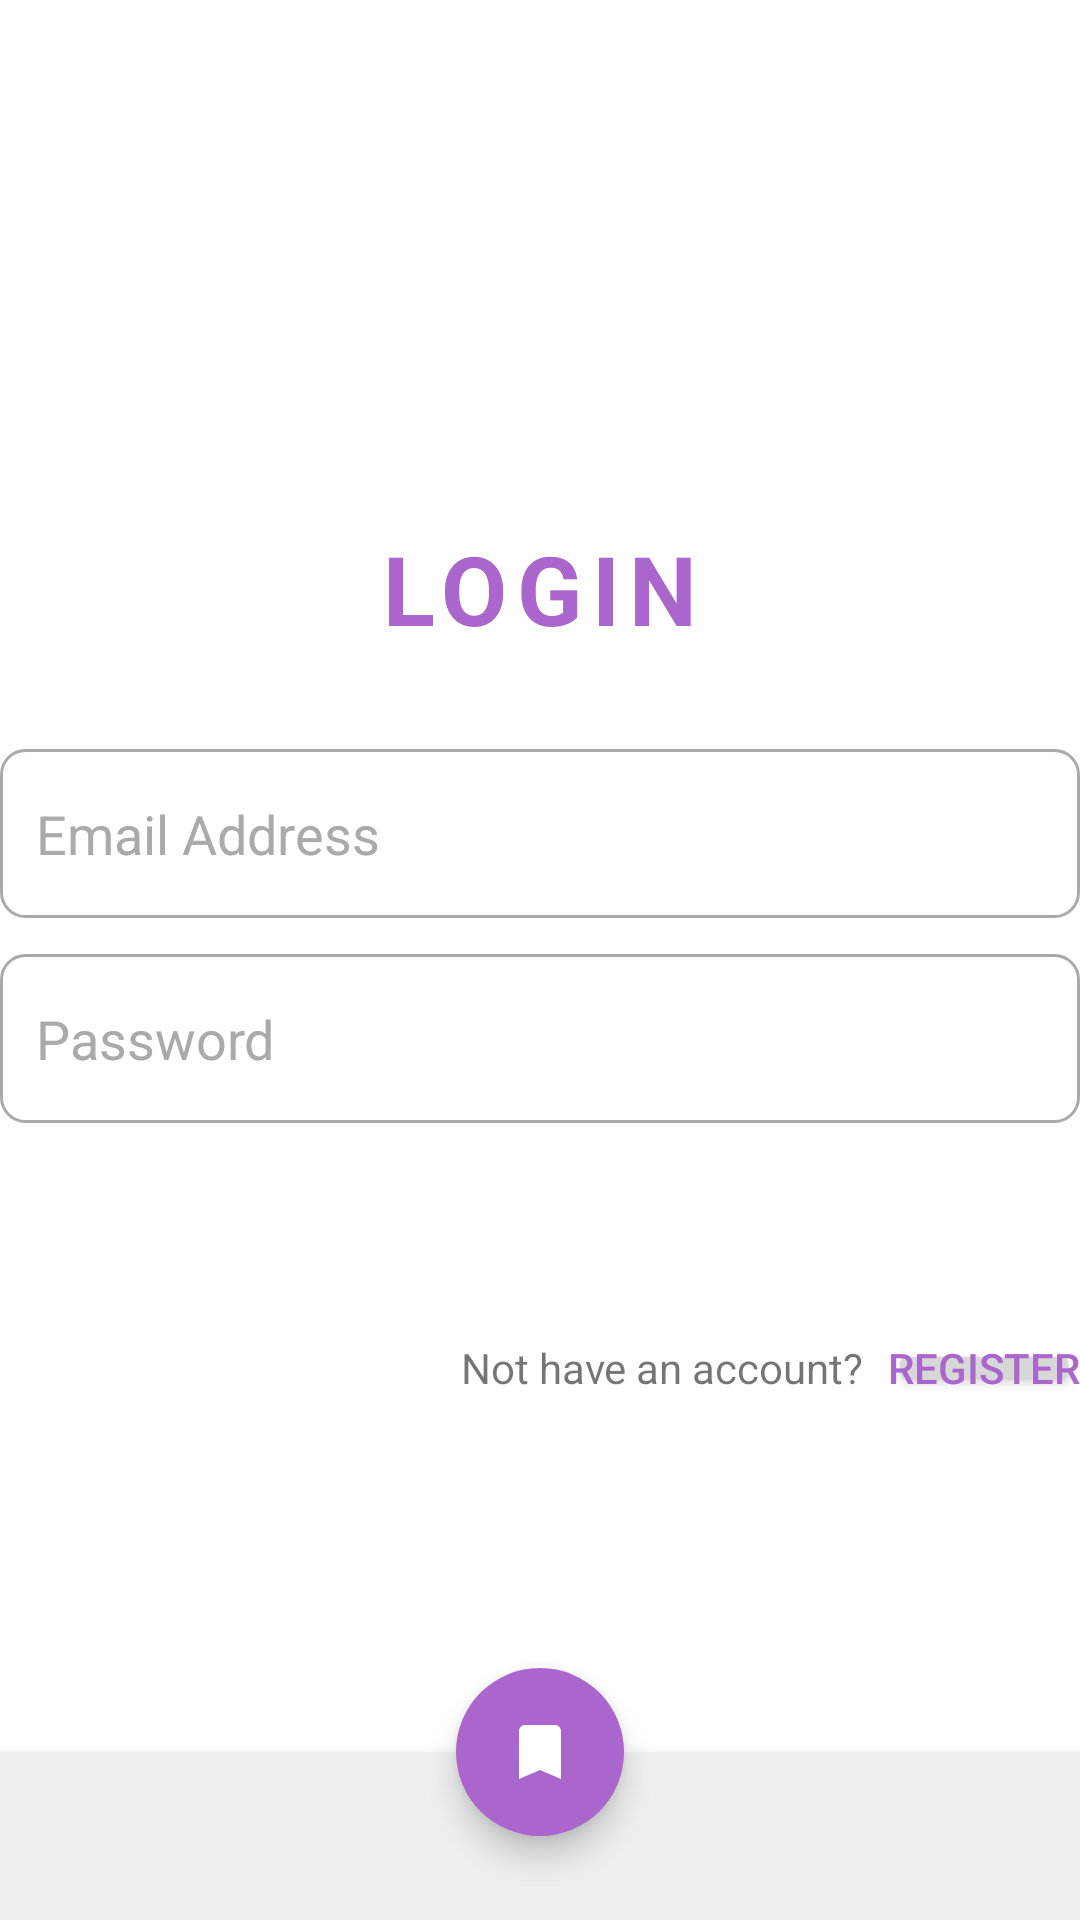

The Android layout XML behind this screen, and the referenced resources:
<!-- AndroidManifest.xml: application theme Theme.NailAppointmentApp -->
<!-- res/layout/activity_login.xml -->
<?xml version="1.0" encoding="utf-8"?>
<androidx.coordinatorlayout.widget.CoordinatorLayout xmlns:android="http://schemas.android.com/apk/res/android"
    xmlns:app="http://schemas.android.com/apk/res-auto"
    xmlns:tools="http://schemas.android.com/tools"
    android:id="@+id/login"
    android:layout_width="match_parent"
    android:layout_height="match_parent"
    tools:context=".view.LoginActivity">

    <LinearLayout
        android:layout_width="match_parent"
        android:layout_height="wrap_content"
        android:layout_gravity="center"
        android:gravity="center"
        android:orientation="vertical">

        <TextView
            android:layout_width="wrap_content"
            android:layout_height="wrap_content"
            android:layout_marginBottom="@dimen/_32dp"
            android:letterSpacing="0.1"
            android:text="@string/login"
            android:textAllCaps="true"
            android:textColor="@android:color/holo_purple"
            android:textSize="@dimen/_32sp"
            android:textStyle="bold" />

        <LinearLayout
            android:layout_width="match_parent"
            android:layout_height="wrap_content"
            android:orientation="vertical">

            <EditText
                android:id="@+id/emailEditText"
                android:layout_width="match_parent"
                android:layout_height="wrap_content"
                android:layout_marginBottom="@dimen/_12dp"
                android:background="@drawable/custom_input_border"
                android:drawableStart="@drawable/custom_email"
                android:drawablePadding="@dimen/_12dp"
                android:ems="10"
                android:hint="@string/email_address"
                android:inputType="textEmailAddress"
                android:paddingHorizontal="@dimen/_12dp"
                android:paddingVertical="@dimen/_16dp"
                android:textColor="@android:color/black"
                android:textColorHint="@android:color/darker_gray" />

            <EditText
                android:id="@+id/passwordEditText"
                android:layout_width="match_parent"
                android:layout_height="wrap_content"
                android:layout_marginBottom="@dimen/_12dp"
                android:background="@drawable/custom_input_border"
                android:drawableStart="@drawable/custom_lock"
                android:drawablePadding="@dimen/_12dp"
                android:ems="10"
                android:hint="@string/password"
                android:inputType="textPassword"
                android:paddingHorizontal="@dimen/_12dp"
                android:paddingVertical="@dimen/_16dp"
                android:textColor="@android:color/black"
                android:textColorHint="@android:color/darker_gray" />

            <Button
                android:id="@+id/loginButton"
                android:layout_width="match_parent"
                android:layout_height="wrap_content"
                android:layout_marginBottom="@dimen/_12dp"
                android:background="@drawable/rounded_corners"
                android:letterSpacing="0.1"
                android:text="@string/login"
                android:textAllCaps="true"
                android:textColor="@color/white"
                android:textSize="@dimen/_14sp" />

            <LinearLayout
                android:layout_width="wrap_content"
                android:layout_height="wrap_content"
                android:layout_gravity="right">

                <TextView
                    android:layout_width="wrap_content"
                    android:layout_height="wrap_content"
                    android:text="Not have an account?" />

                <Button
                    android:id="@+id/registerNavigationButton"
                    android:layout_width="wrap_content"
                    android:layout_height="wrap_content"
                    android:layout_marginStart="@dimen/_08dp"
                    android:minWidth="0dp"
                    android:minHeight="0dp"
                    android:padding="0dp"
                    android:text="@string/register"
                    android:textColor="@android:color/holo_purple" />
            </LinearLayout>

        </LinearLayout>

    </LinearLayout>


    <com.google.android.material.bottomappbar.BottomAppBar
        android:id="@+id/bottomAppBar"
        android:layout_width="match_parent"
        android:layout_height="wrap_content"
        android:layout_gravity="bottom"
        app:contentInsetEnd="0dp"
        app:contentInsetStart="0dp"
        app:elevation="0dp"
        app:fabCradleMargin="@dimen/_08dp">

        <com.google.android.material.bottomnavigation.BottomNavigationView
            android:id="@+id/bottomNavigationView"
            android:layout_width="match_parent"
            android:layout_height="wrap_content"
            android:background="@color/light_gray"
            app:itemIconSize="@dimen/_32dp"
            app:itemIconTint="@color/bottom_nav_color"
            app:labelVisibilityMode="unlabeled" />

    </com.google.android.material.bottomappbar.BottomAppBar>

    <com.google.android.material.floatingactionbutton.FloatingActionButton
        android:id="@+id/floatingActionButton"
        android:layout_width="wrap_content"
        android:layout_height="wrap_content"
        android:backgroundTint="@android:color/holo_purple"
        android:src="@drawable/my_bookings"
        app:borderWidth="0dp"
        app:layout_anchor="@+id/bottomAppBar"
        app:tint="@android:color/white" />

</androidx.coordinatorlayout.widget.CoordinatorLayout>
<!-- resources referenced by this layout -->
<resources>
  <color name="light_gray">#eee</color>
  <color name="white">#fff</color>
  <dimen name="_08dp">8dp</dimen>
  <dimen name="_12dp">12dp</dimen>
  <dimen name="_14sp">14sp</dimen>
  <dimen name="_16dp">16dp</dimen>
  <dimen name="_32dp">32dp</dimen>
  <dimen name="_32sp">32sp</dimen>
  <!-- drawable custom_email (drawable) -->
  <?xml version="1.0" encoding="utf-8"?>
  <selector xmlns:android="http://schemas.android.com/apk/res/android">
  
      <item android:state_focused="true" android:drawable="@drawable/email_focused" />
      <item android:state_focused="false" android:drawable="@drawable/email" />
  
  </selector>
  <!-- drawable custom_input_border (drawable) -->
  <selector xmlns:android="http://schemas.android.com/apk/res/android">
      <item android:state_enabled="true"
          android:state_focused="true">
          <shape android:shape="rectangle">
              <stroke android:width="1dp" android:color="@android:color/holo_purple" />
              <corners android:radius="@dimen/_08dp" />
          </shape>
      </item>
      <item android:state_enabled="true">
          <shape android:shape="rectangle">
              <stroke android:width="1dp" android:color="@android:color/darker_gray" />
              <corners android:radius="@dimen/_08dp" />
          </shape>
      </item>
  </selector>
  <!-- drawable custom_lock (drawable) -->
  <?xml version="1.0" encoding="utf-8"?>
  <selector xmlns:android="http://schemas.android.com/apk/res/android">
  
      <item android:state_focused="true" android:drawable="@drawable/lock_focused" />
      <item android:state_focused="false" android:drawable="@drawable/lock" />
  
  </selector>
  <!-- drawable my_bookings (drawable) -->
  <vector xmlns:android="http://schemas.android.com/apk/res/android" android:height="24dp" android:viewportHeight="24" android:viewportWidth="24" android:width="24dp">
        
      <path android:fillColor="@android:color/darker_gray" android:pathData="M17,3H7c-1.1,0 -1.99,0.9 -1.99,2L5,21l7,-3 7,3V5c0,-1.1 -0.9,-2 -2,-2z"/>
      
  </vector>
  <!-- drawable rounded_corners (drawable) -->
  <?xml version="1.0" encoding="utf-8"?>
  <shape xmlns:android="http://schemas.android.com/apk/res/android">
      <corners android:radius="@dimen/_08dp" />
  </shape>
  <string name="email_address">Email Address</string>
  <string name="login">Login</string>
  <string name="password">Password</string>
  <string name="register">Register</string>
  <style name="Theme.NailAppointmentApp" parent="Base.Theme.NailAppointmentApp" />
  <!-- drawable email_focused (drawable) -->
  <vector xmlns:android="http://schemas.android.com/apk/res/android" android:height="24dp" android:viewportHeight="24" android:viewportWidth="24" android:width="24dp">
        
      <path android:fillColor="@android:color/holo_purple" android:pathData="M20,4L4,4c-1.1,0 -1.99,0.9 -1.99,2L2,18c0,1.1 0.9,2 2,2h16c1.1,0 2,-0.9 2,-2L22,6c0,-1.1 -0.9,-2 -2,-2zM20,8l-8,5 -8,-5L4,6l8,5 8,-5v2z"/>
      
  </vector>
  <!-- drawable lock_focused (drawable) -->
  <vector xmlns:android="http://schemas.android.com/apk/res/android" android:height="24dp" android:viewportHeight="24" android:viewportWidth="24" android:width="24dp">
        
      <path android:fillColor="@android:color/holo_purple" android:pathData="M18,8h-1L17,6c0,-2.76 -2.24,-5 -5,-5S7,3.24 7,6v2L6,8c-1.1,0 -2,0.9 -2,2v10c0,1.1 0.9,2 2,2h12c1.1,0 2,-0.9 2,-2L20,10c0,-1.1 -0.9,-2 -2,-2zM12,17c-1.1,0 -2,-0.9 -2,-2s0.9,-2 2,-2 2,0.9 2,2 -0.9,2 -2,2zM15.1,8L8.9,8L8.9,6c0,-1.71 1.39,-3.1 3.1,-3.1 1.71,0 3.1,1.39 3.1,3.1v2z"/>
      
  </vector>
  <style name="Base.Theme.NailAppointmentApp" parent="Theme.MaterialComponents.Light.NoActionBar">
          
          
      </style>
</resources>
